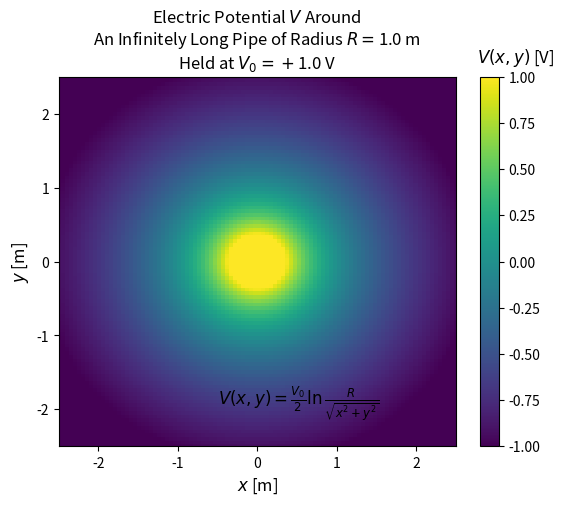

Write the Python code that produced this figure.
import numpy as np
import matplotlib.pyplot as plt


# Figure formatting
font_size = 12

# Problem parameters
specific_potential = 1.0  # V_0
pipe_radius = 1.0         # R


# Set boundaries of grid
x_plot_factor = 2.5      # multiplying factor to add space horizontally based on pipe_separation
y_plot_factor = 2.5      # mulitplying factor to add space vertically based on pipe_separation

x_min = -x_plot_factor * pipe_radius
x_max = -x_min
y_min = -y_plot_factor * pipe_radius
y_max = -y_min

# Plot 100 points of data in each direction
number_of_grid_points = 100

# Set up grid of (x,y) points
y, x = np.meshgrid(np.linspace(x_min, x_max, number_of_grid_points),
                   np.linspace(y_min, y_max, number_of_grid_points))

# Define V(x, y)

linear_charge_density_over_four_pi_vacuum_permittivity = 0.5 * specific_potential

logarithm_argument_numerator = pipe_radius  # place of zero potential
logarithm_argument_denominator = np.sqrt(np.power(x, 2) + np.power(y, 2))
electric_potential = 2.0 * linear_charge_density_over_four_pi_vacuum_permittivity * \
                     np.log(logarithm_argument_numerator / logarithm_argument_denominator)

# Set up plot
fig, ax = plt.subplots()

# Title window
# fig.canvas.set_window_title('')

# Set axis labels
ax.set_ylabel(r'$y$ [m]', size=font_size)
ax.set_xlabel(r'$x$ [m]', size=font_size)

# Set color scale
color_minimum = -specific_potential
color_maximum = specific_potential

# Create color map
colormap = ax.pcolormesh(x, y, electric_potential, cmap='viridis',
                         vmin=color_minimum, vmax=color_maximum)

# Set up axes to match x & y grids
ax.axis([x.min(), x.max(), y.min(), y.max()])

# Create color bar
fig.colorbar(colormap, ax=ax)

# Title plot
plt.title("Electric Potential " + r'$V$' + " Around\n"
          "An Infinitely Long Pipe of Radius " +
          r'$R = $' + str(pipe_radius) + " m\n" 
          r'Held at $V_0 = +$' +
          str(specific_potential) + " V")

# Label color bar
fig.text(0.84, 0.92, r'$V(x, y)$ [V] ', ha='center', va='center', size=font_size)

# Write potential
fig.text(0.5, 0.2, r'$V(x, y) = \frac{V_0}{2} \ln\frac{R}{\sqrt{x^2+y^2}}$',
         ha='center', va='center', size=font_size)

# Show the plots
plt.show()
